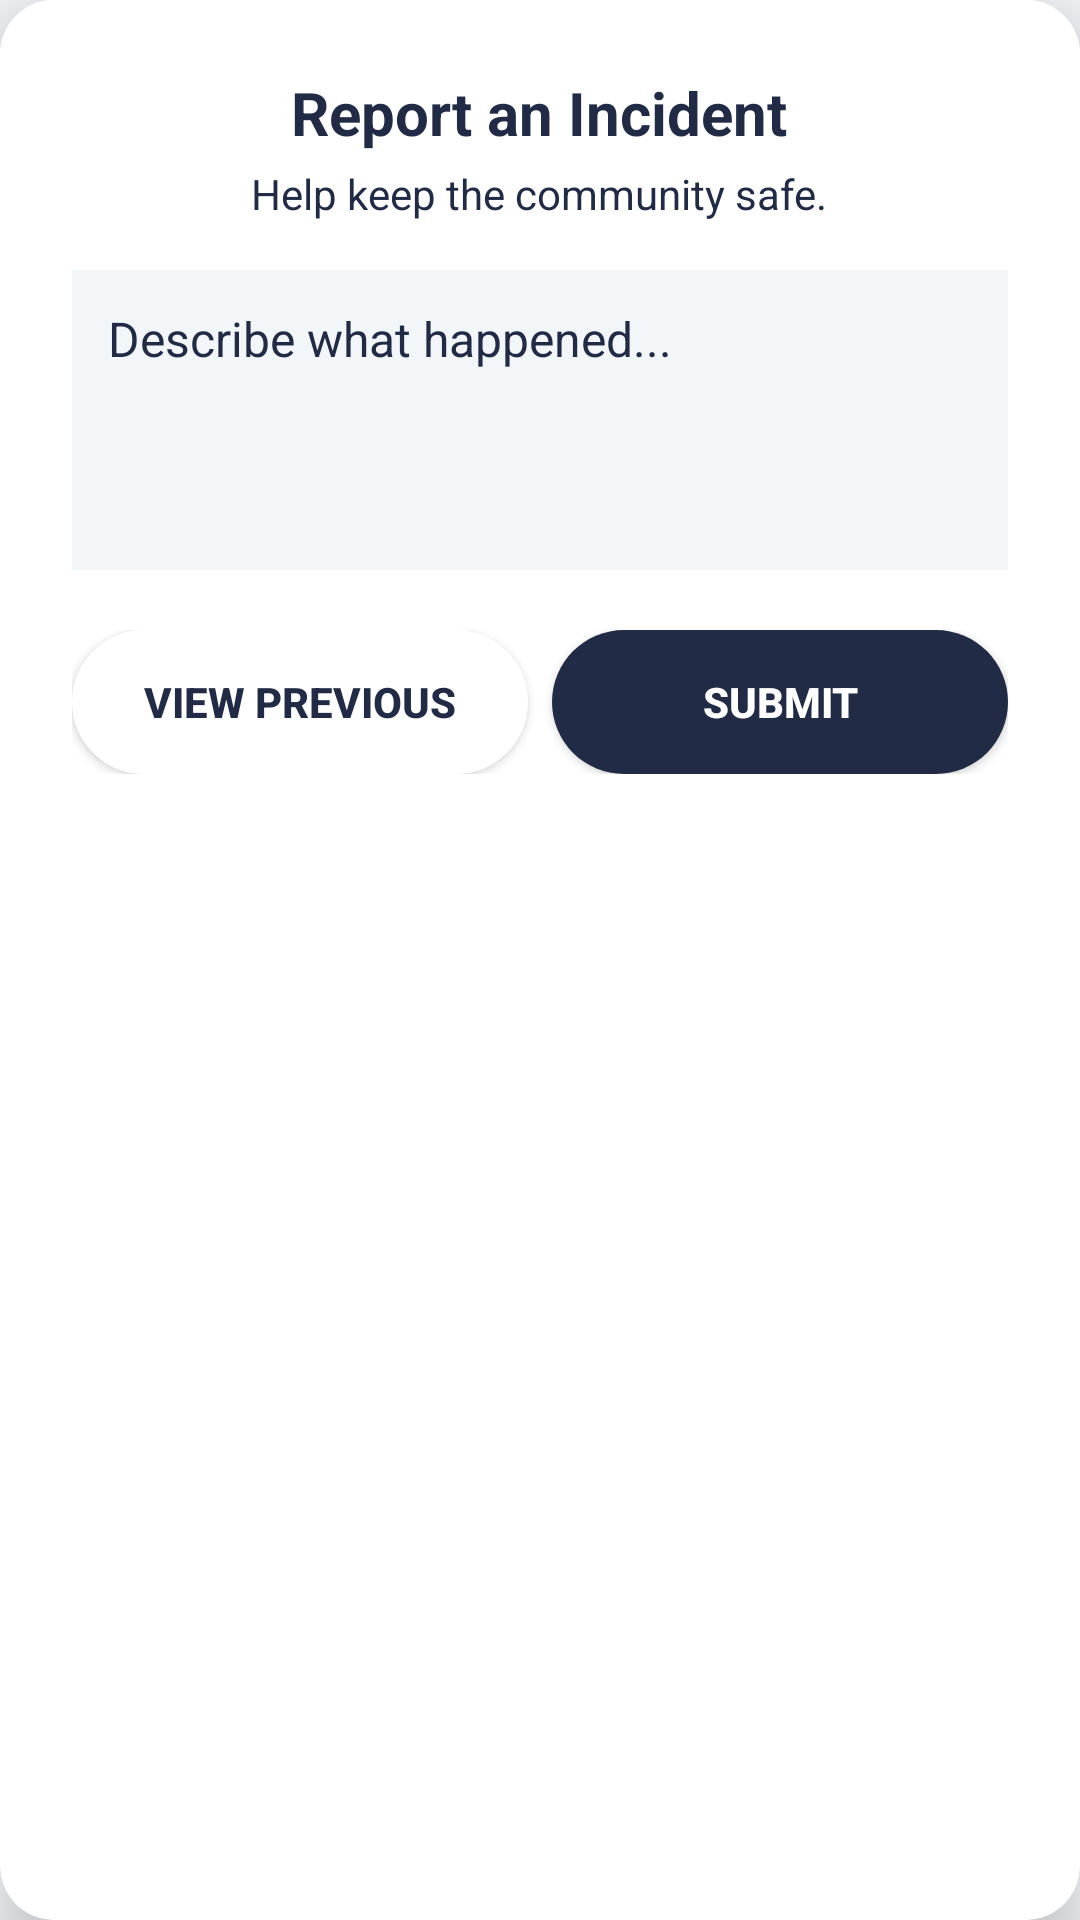

Here is an Android app screen rendered from its layout file. Give the layout XML and the strings, colors and styles it references.
<!-- AndroidManifest.xml: application theme Theme.PredictSafe -->
<!-- res/layout/dialog_report.xml -->
<?xml version="1.0" encoding="utf-8"?>
<androidx.cardview.widget.CardView xmlns:android="http://schemas.android.com/apk/res/android"
    xmlns:card_view="http://schemas.android.com/apk/res-auto"
    android:layout_width="match_parent"
    android:layout_height="wrap_content"
    card_view:cardCornerRadius="18dp"
    card_view:cardElevation="12dp"
    android:layout_margin="16dp"
    android:background="@color/white">

    <LinearLayout
        android:layout_width="match_parent"
        android:layout_height="wrap_content"
        android:orientation="vertical"
        android:padding="24dp"
        android:background="@color/white">

        <TextView
            android:layout_width="wrap_content"
            android:layout_height="wrap_content"
            android:text="Report an Incident"
            android:textStyle="bold"
            android:textSize="20sp"
            android:layout_gravity="center_horizontal"
            android:paddingBottom="4dp"
            android:textColor="@color/black"/>

        <TextView
            android:layout_width="wrap_content"
            android:layout_height="wrap_content"
            android:text="Help keep the community safe."
            android:textSize="14sp"
            android:layout_gravity="center_horizontal"
            android:paddingBottom="16dp"
            android:textColor="@color/black"/>

        <EditText
            android:id="@+id/reportEditText"
            android:layout_width="match_parent"
            android:layout_height="100dp"
            android:hint="Describe what happened..."
            android:background="@color/light_gray"
            android:gravity="top|start"
            android:inputType="textMultiLine"
            android:padding="12dp"
            android:textSize="16sp"
            android:textColor="@color/black"
            android:textColorHint="@color/black"
            android:layout_marginBottom="12dp"/>

        <LinearLayout
            android:layout_width="match_parent"
            android:layout_height="wrap_content"
            android:orientation="horizontal"
            android:layout_marginTop="8dp">

            <Button
                android:id="@+id/btnViewReports"
                android:layout_width="0dp"
                android:layout_height="wrap_content"
                android:layout_weight="1"
                android:text="View Previous"
                android:textColor="@color/black"
                android:backgroundTint="@color/white"
                android:background="@drawable/btn_rounded_white"
                android:textStyle="bold"/>

            <Button
                android:id="@+id/submitReportButton"
                android:layout_width="0dp"
                android:layout_height="wrap_content"
                android:layout_weight="1"
                android:text="Submit"
                android:backgroundTint="@color/black"
                android:textColor="@color/white"
                android:textStyle="bold"
                android:layout_marginStart="8dp"
                android:background="@drawable/btn_rounded_black"/>
        </LinearLayout>
    </LinearLayout>
</androidx.cardview.widget.CardView>
<!-- resources referenced by this layout -->
<resources>
  <color name="black">#222B45</color>
  <color name="light_gray">#F3F6F9</color>
  <color name="white">#FFFFFF</color>
  <!-- drawable btn_rounded_black (drawable) -->
  <?xml version="1.0" encoding="utf-8"?>
  <shape xmlns:android="http://schemas.android.com/apk/res/android" android:shape="rectangle">
      <solid android:color="@color/black"/>
      <corners android:radius="24dp"/>
  </shape>
  <!-- drawable btn_rounded_white (drawable) -->
  <?xml version="1.0" encoding="utf-8"?>
  <shape xmlns:android="http://schemas.android.com/apk/res/android" android:shape="rectangle">
      <solid android:color="@color/white"/>
      <corners android:radius="24dp"/>
      <stroke android:width="2dp" android:color="@color/black"/>
  </shape>
  <style name="Theme.PredictSafe" parent="Theme.Material3.DayNight.NoActionBar">
          <item name="colorPrimary">@color/colorPrimary</item>
          <item name="colorPrimaryDark">@color/colorPrimaryDark</item>
          <item name="colorAccent">@color/colorAccent</item>
          <item name="colorSecondary">@color/colorSecondary</item>
          <item name="android:colorBackground">@color/colorBackground</item>
          <item name="colorSurface">@color/colorSurface</item>
          <item name="colorError">@color/colorError</item>
          <item name="colorOnPrimary">@color/colorOnPrimary</item>
          <item name="colorOnSecondary">@color/colorOnSecondary</item>
          <item name="colorOnBackground">@color/colorOnBackground</item>
          <item name="colorOnSurface">@color/colorOnSurface</item>
          <item name="colorOnError">@color/colorOnError</item>
          <item name="android:statusBarColor">@color/colorPrimaryDark</item>
          <item name="android:windowLightStatusBar">true</item>
          <item name="android:navigationBarColor">@color/colorPrimaryDark</item>
          <item name="android:windowBackground">@color/colorBackground</item>
      </style>
  <color name="colorPrimary">#1976D2</color>
  <color name="colorPrimaryDark">#004BA0</color>
  <color name="colorAccent">#FF9800</color>
  <color name="colorSecondary">#43A047</color>
  <color name="colorBackground">#F5F7FA</color>
  <color name="colorSurface">#FFFFFF</color>
  <color name="colorError">#D32F2F</color>
  <color name="colorOnPrimary">#FFFFFF</color>
  <color name="colorOnSecondary">#FFFFFF</color>
  <color name="colorOnBackground">#222B45</color>
  <color name="colorOnSurface">#222B45</color>
  <color name="colorOnError">#FFFFFF</color>
</resources>
